Run: headless pygame with SDL's dummy video driver; simulated clock (each Clock.tick advances the game by its frame time, no real sleeping); random seed 0; keys injected as events and as key.get_pressed() state; no mouse input.
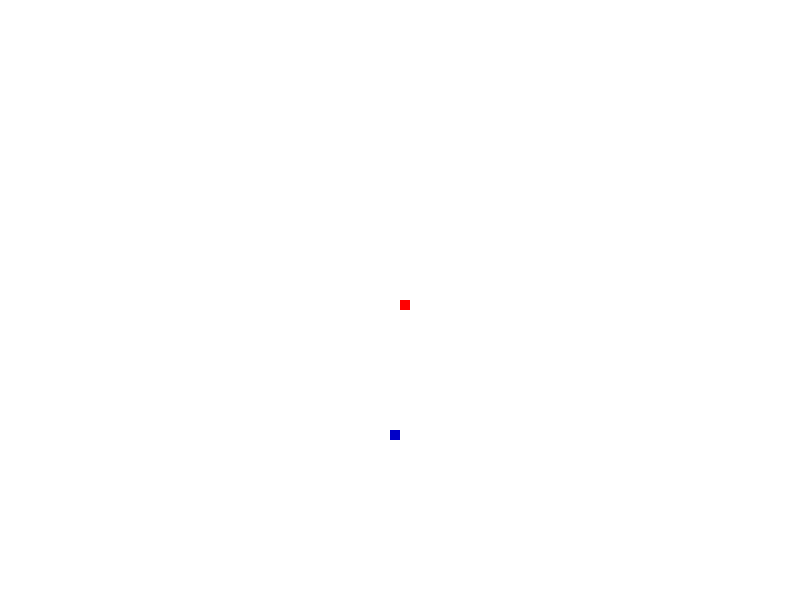
Frame 1 of 4 · flips 1–60 · no input
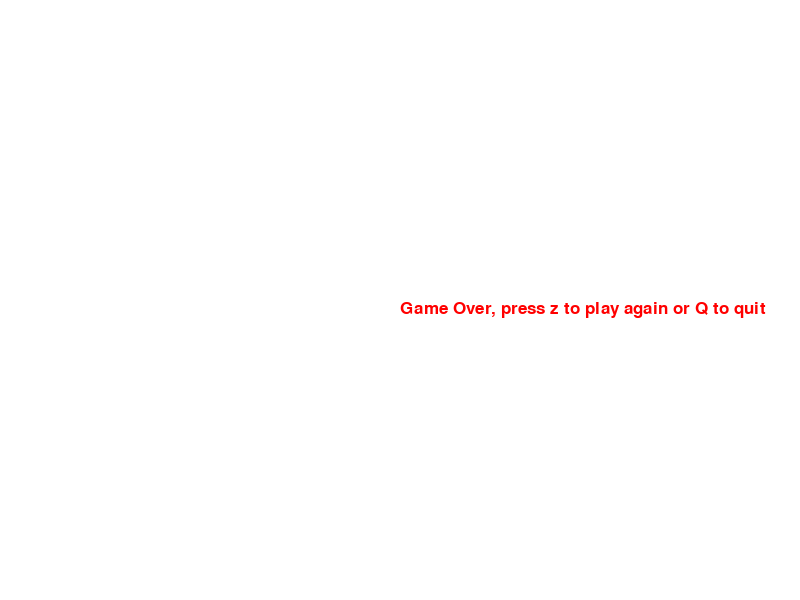
Frame 2 of 4 · flips 61–180 · tapped SPACE, RETURN · held RIGHT (→), D
Frame 3 of 4 · flips 181–300 · held DOWN (↓), S · screen unchanged from frame 2, image omitted
Frame 4 of 4 · flips 301–420 · held LEFT (←), A, UP (↑), W · screen unchanged from frame 3, image omitted

The pygame program that drew these frames:

import pygame
import time
import random

pygame.init()


green = (0, 125, 0)
blue = (0, 0, 200)
black = (0, 0, 0)
red = (255, 0, 0)
white = (255, 255, 255)

clock = pygame.time.Clock()

displayW = 800
displayH = 600

fps = 15
block = 10

gameDisplay = pygame.display.set_mode((displayW, displayH))
pygame.display.set_caption('Chuck\'s Snake')


font = pygame.font.SysFont(None, 25)
def game_message(txt, color):
    text_on_screen = font.render(txt, True, color)
    gameDisplay.blit(text_on_screen, [displayW/2, displayH/2])

def snake(block, snakelist):
    for x_and_y in snakelist:
        pygame.draw.rect(gameDisplay, red, [x_and_y[0], x_and_y[1], block, block])


def gameLoop():
    gameExit = False
    gameOver = False

    snakelist = []
    snakeLength = 1

    lead_x =displayW/2
    lead_y = displayH/2

    xaxis_move = 0
    yaxis_move = 0

    randAppleX = round(random.randrange(0, displayW - block)/10.0) * 10
    randAppleY = round(random.randrange(0, displayH - block)/10.0) * 10

    while not gameExit:

        gameDisplay.fill(white)



        snakeHead = []
        snakeHead.append(lead_x)
        snakeHead.append(lead_y)
        snakelist.append(snakeHead)

        if len(snakelist) > snakeLength:
            del snakelist[0]

        for eachSeg in snakelist [:-1]:
            if eachSeg == snakeHead:
                gameOver = True

        snake(block, snakelist)
        pygame.draw.rect(gameDisplay, blue, [randAppleX, randAppleY, block, block])

        pygame.display.update()
        lead_x += xaxis_move
        lead_y += yaxis_move
        clock.tick(fps)
        if lead_x >= displayW or lead_x < 0 or lead_y >= displayH or lead_y < 0:
            gameOver = True

        while gameOver == True:
            gameDisplay.fill(white)
            game_message("Game Over, press z to play again or Q to quit", red)
            pygame.display.update()


            for event in pygame.event.get():
                if event.type == pygame.KEYDOWN:
                    if event.key == pygame.K_z:
                        gameLoop()
                    if event.key == pygame.K_q:
                        gameExit = True
                        gameOver = False

        for event in pygame.event.get():
            if event.type == pygame.QUIT:
                gameExit = True
                gameOver = True
            if event.type == pygame.KEYDOWN:
                if event.key == pygame.K_LEFT:
                    xaxis_move = -block
                    yaxis_move = 0
                elif event.key == pygame.K_RIGHT:
                    xaxis_move = block
                    yaxis_move = 0
                elif event.key == pygame.K_UP:
                    yaxis_move = -block
                    xaxis_move = 0
                elif event.key == pygame.K_DOWN:
                    yaxis_move = block
                    xaxis_move = 0
        if lead_x == randAppleX and lead_y == randAppleY:
            randAppleX = round(random.randrange(0, displayW - block)/10.0) * 10
            randAppleY = round(random.randrange(0, displayH - block)/10.0) * 10
            snakeLength += 1


    pygame.quit()
    quit()

gameLoop()
